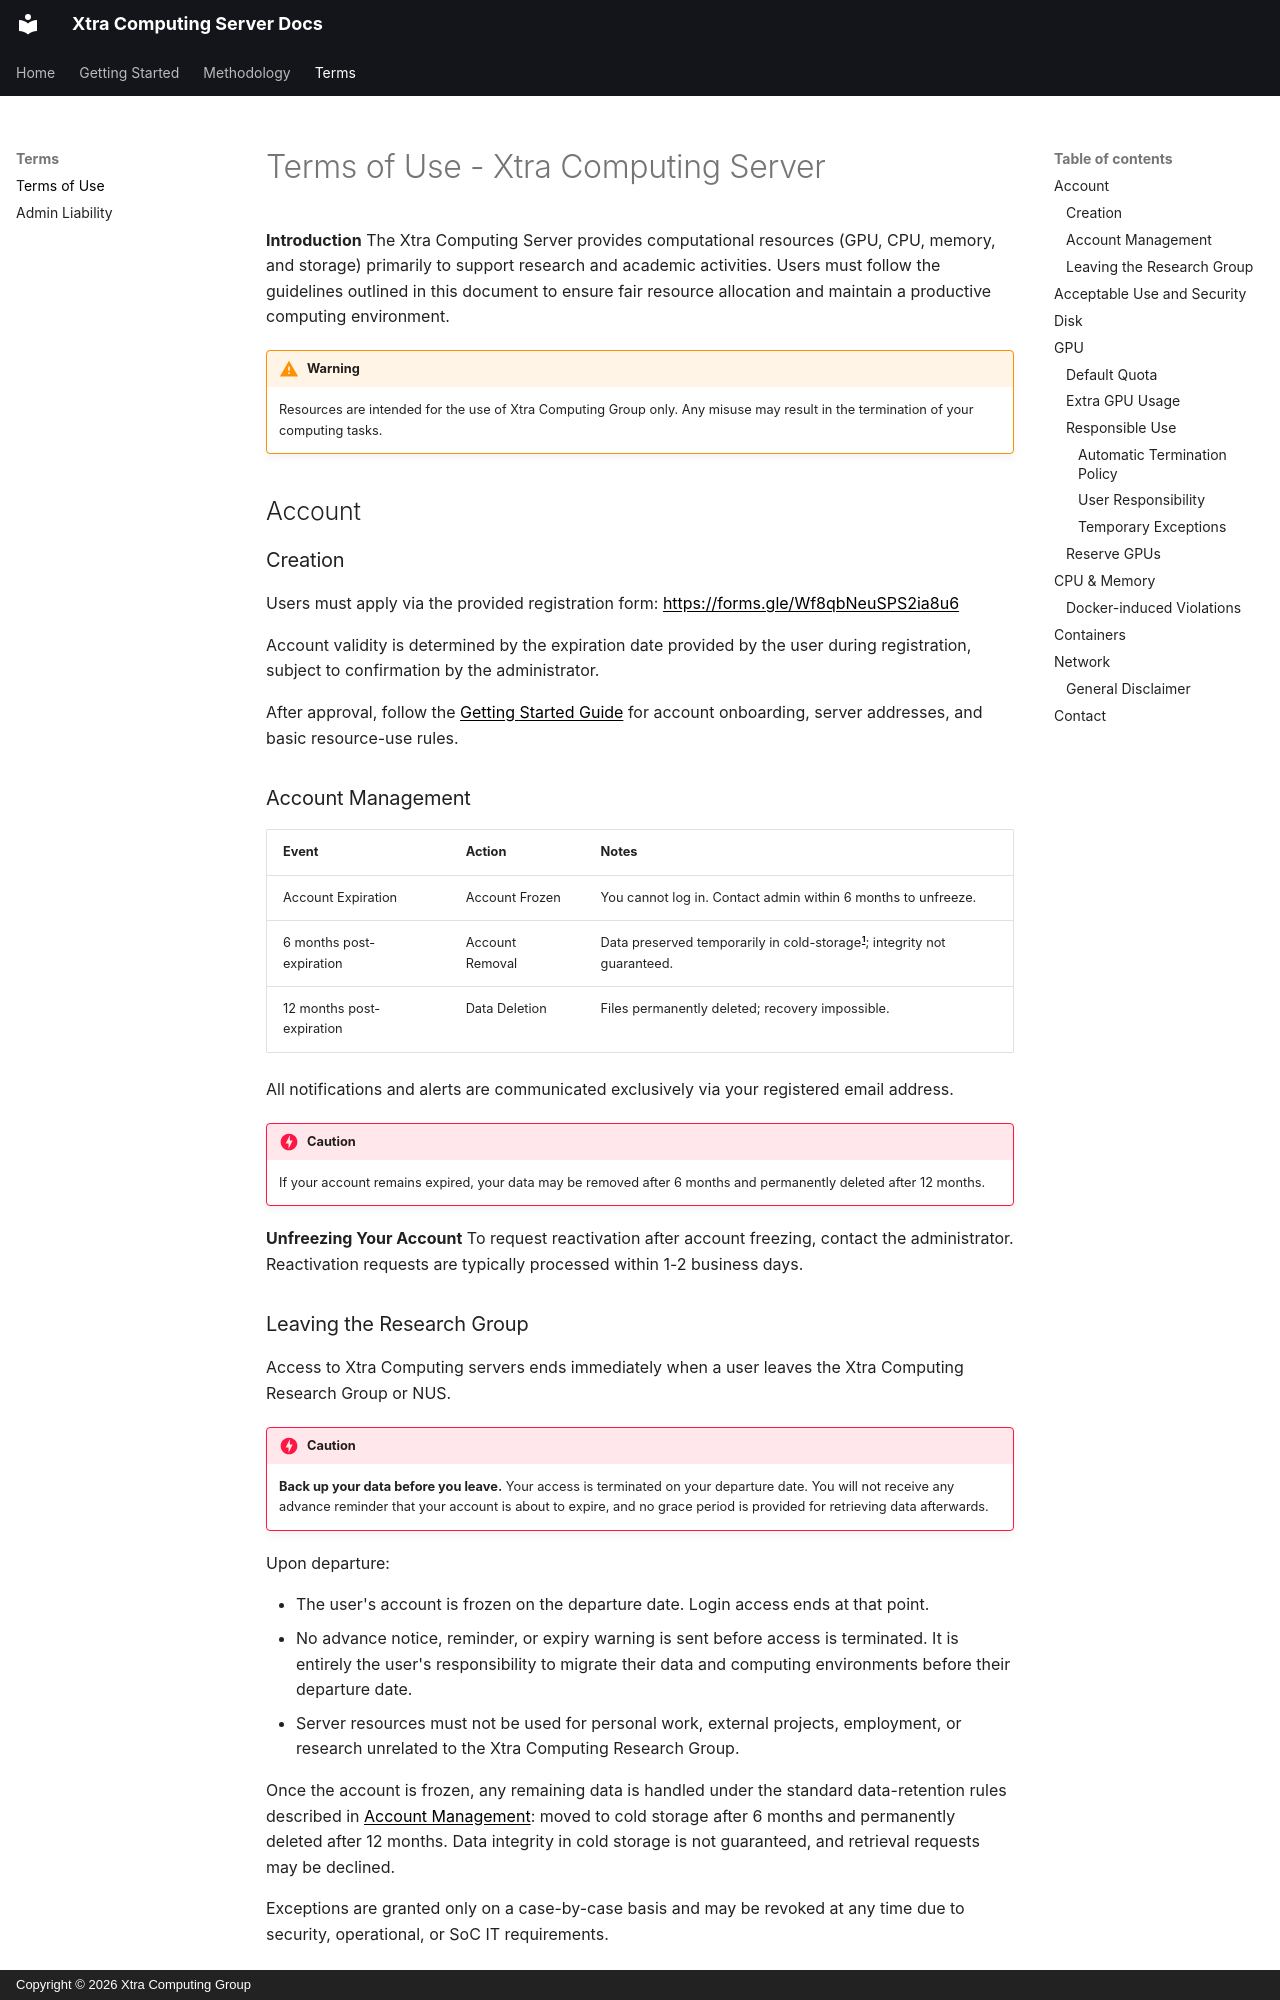

repository: Xtra-Computing/xtra-server-terms-mkdocs · page: terms/index.html · generator: mkdocs · copyright: Copyright © 2026 Xtra Computing Group

# Terms of Use - Xtra Computing Server

**Introduction**
The Xtra Computing Server provides computational resources (GPU, CPU, memory, and storage) primarily to support research and academic activities. Users must follow the guidelines outlined in this document to ensure fair resource allocation and maintain a productive computing environment.

!!! warning
    Resources are intended for the use of Xtra Computing Group only. Any misuse may result in the termination of your computing tasks.

## Account

### Creation

Users must apply via the provided registration form: https://forms.gle/Wf8qbNeuSPS2ia8u6

Account validity is determined by the expiration date provided by the user during registration, subject to confirmation by the administrator.

After approval, follow the [Getting Started Guide](getting-started.md) for
account onboarding, server addresses, and basic resource-use rules.

### Account Management

| Event              | Action                 | Notes                                                    |
|--------------------|------------------------|----------------------------------------------------------|
| Account Expiration | Account Frozen         | You cannot log in. Contact admin within 6 months to unfreeze. |
| 6 months post-expiration | Account Removal | Data preserved temporarily in cold-storage[^1]; integrity not guaranteed. |
| 12 months post-expiration | Data Deletion | Files permanently deleted; recovery impossible.         |

[^1]: Cold storage refers to a type of data storage designed for infrequently accessed data. Since moving data in and out of cold storage takes a long time, it is mainly used for archiving or backup purposes rather than for data that needs to be accessed frequently.

All notifications and alerts are communicated exclusively via your registered email address.

!!! danger "Caution"
    If your account remains expired, your data may be removed after 6 months and permanently deleted after 12 months.

**Unfreezing Your Account**
To request reactivation after account freezing, contact the administrator. Reactivation requests are typically processed within 1-2 business days.
